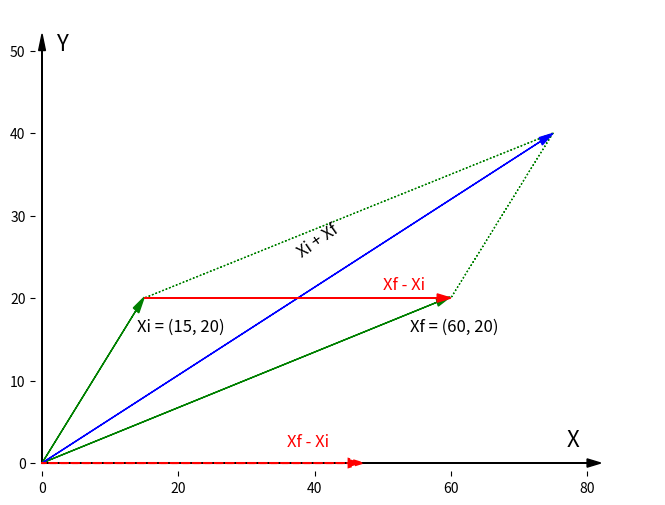

The matplotlib source for this figure:
import matplotlib.pyplot as plt

plt.figure(figsize=(8, 6), dpi=80)
ax = plt.axes()
ax.spines['right'].set_color('none')
ax.spines['left'].set_color('none')
ax.spines['top'].set_color('none')
ax.spines['bottom'].set_color('none')

# Nuevos ejes
ax.arrow(0, 0, 80, 0, head_width=1, head_length=2, fc='k', ec='k')
ax.arrow(0, 0, 0, 50, head_width=1, head_length=2, fc='k', ec='k')

# Vectores originales
ax.arrow(0, 0, 13.8, 18.5, head_width=1, head_length=2, fc='g', ec='g')
ax.arrow(0, 0, 58, 19.5, head_width=1, head_length=2, fc='g', ec='g')

# Vectores Proyección
ax.arrow(15, 20, 60, 20, head_width=0, head_length=0, fc='g', ec='g', linestyle=":")
ax.arrow(60, 20, 15, 20, head_width=0, head_length=0, fc='g', ec='g', linestyle=":")

# vetor suma
ax.arrow(0, 0, 73.2, 39, head_width=1, head_length=2, fc='b', ec='b')
# vetor resta
ax.arrow(15, 20, 43, 0, head_width=1, head_length=2, fc='r', ec='r')
ax.arrow(0, 0, 45, 0, head_width=1, head_length=2, fc='r', ec='r', linestyle="--", linewidth=1.5)

# Equiquetas
ax.text(77, 2, 'X', fontsize=16)
ax.text(2, 50, 'Y', fontsize=16)
ax.text(14, 16, 'Xi = (15, 20)', fontsize=12)
ax.text(54, 16, 'Xf = (60, 20)', fontsize=12)
ax.text(37, 25, 'Xi + Xf', fontsize=12, rotation=35)
ax.text(50, 21, 'Xf - Xi', color='red', fontsize=12)
ax.text(36, 2, 'Xf - Xi', color='red', fontsize=12)



plt.xlim(-1, 90)
plt.ylim(-1, 55)
plt.show()